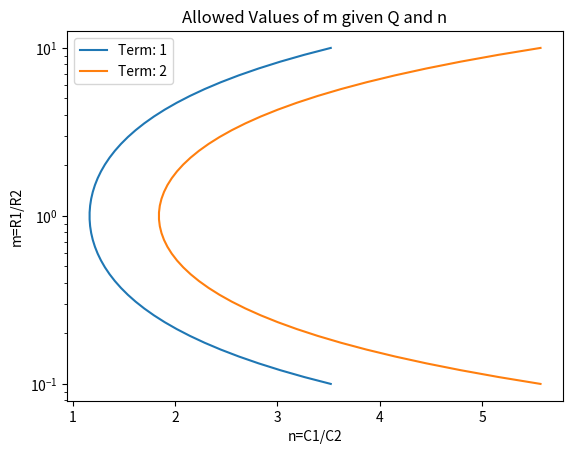
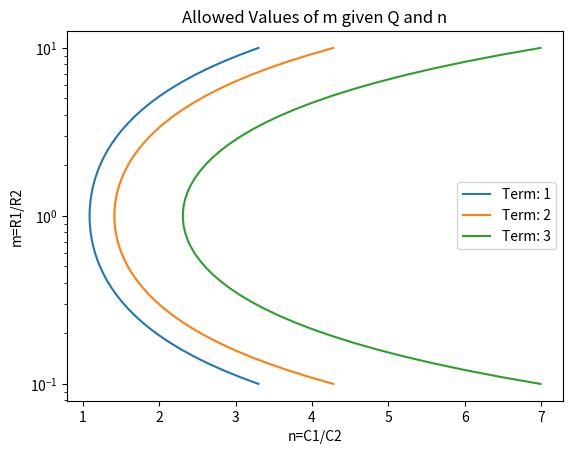

Here is the Python script that generated these plots, in order:
#!/usr/bin/env python3

from numpy import *
from matplotlib import pyplot as plt

def lowPassH(s,w):
    """
    s = laplace variable
    w = angular frequency of cutoff
    """
    return 1.0/(s+w)

def quadraticLowPassH(s,Q,w):
    """
    s = laplace variable
    Q is Q-factor
    w = angular frequency of cutoff
    """
    w2 = w**2
    return w2/(s**2+s*w/Q + w2)

def semiGaussianLowPassH(s,wList,QList):
    if (len(wList) + len(QList) % 2) == 0:
      raise NotImplementedError("Even order not implemented")
    else:
      result = lowPassH(s,wList[0])
      for i in range(1,len(wList)):
        result *= quadraticLowPassH(s,wList[i],QList[i-1])
    return result

# A
real5 = [1.4766878,1.4166647,1.2036832]
real7 = [1.6610245,1.6229725,1.4949993,1.2344141]
# W
imag5 = [0.5978596,1.2994843]
imag7 = [0.5007975,1.0454546,1.7113028]

print("w and alpha are per sigma")
for real, imag in [(real5,imag5),(real7,imag7)]:
  A = array(real)
  W = array(imag)

  # omega^2 = (A^2 + W^2) / sigma^2
  w = sqrt(A[:-1]**2 + W**2)
  
  # alpha = A / sigma
  alpha = A[:-1]
  
  # Q = omega / alpha / 2
  Q = w/alpha/2

  # put A0 on front of w
  w = insert(w,0,A[0])

  order = len(real)+len(imag)
  print("Order: ",order)
  print("{:1}  {:9}  {:9}".format("i","w","Q"))
  #print("{:1}  {:9.7f}".format(0,A[0]))
  for i in range(len(w)):
      if i > 0:
        print("{:1}  {:9.7f}  {:9.7f}".format(i,w[i],Q[i-1]))
      else:
        print("{:1}  {:9.7f}  ".format(i,w[i]))

  fig, ax = plt.subplots()
  ax.set_xlabel("n=C1/C2")
  ax.set_ylabel("m=R1/R2")
  ax.set_title("Allowed Values of m given Q and n")
  m = logspace(-1,1)
  for i in range(1,len(w)):
      nCalc = (Q[i-1]*(1+m))**2/m
      ax.semilogy(nCalc,m,label="Term: {}".format(i))
  ax.legend(loc="best")
  fig.savefig("mVn{}.png".format(order))
  #print("{:1}  {:9}  {:9} ".format("i","m1","m2"))
  #for i in range(1,len(w)):
  #    m1,m2 = mFornAndQ(10.,Q[i-1])
  #    print("{:1}  {:9.4f}  {:9.4f} ".format(i,m1,m2))

  

